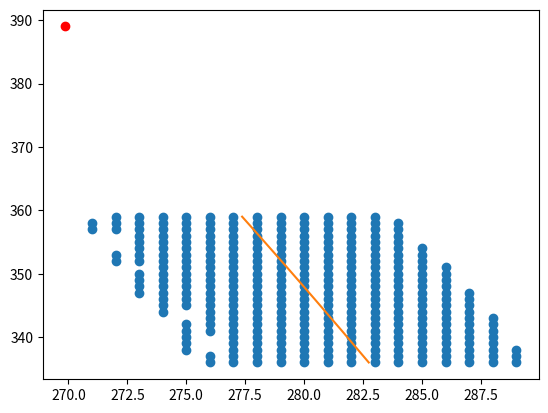

Recreate this plot in Python.
import matplotlib.pyplot as plt
import numpy as np
x = np.array([276,277,278,279,280,281,282,283,284,285,286,287,288,289,276,277,278,279,280,281,282,283,284,285,286,287,288,289,275,277,278,279,280,281,282,283,284,285,286,287,288,289,275,277,278,279,280,281,282,283,284,285,286,287,288,275,277,278,279,280,281,282,283,284,285,286,287,288,275,276,277,278,279,280,281,282,283,284,285,286,287,288,275,276,277,278,279,280,281,282,283,284,285,286,287,288,276,277,278,279,280,281,282,283,284,285,286,287,288,274,276,277,278,279,280,281,282,283,284,285,286,287,274,275,276,277,278,279,280,281,282,283,284,285,286,287,274,275,276,277,278,279,280,281,282,283,284,285,286,287,273,274,275,276,277,278,279,280,281,282,283,284,285,286,287,273,274,275,276,277,278,279,280,281,282,283,284,285,286,273,274,275,276,277,278,279,280,281,282,283,284,285,286,273,274,275,276,277,278,279,280,281,282,283,284,285,286,274,275,276,277,278,279,280,281,282,283,284,285,286,272,273,274,275,276,277,278,279,280,281,282,283,284,285,272,273,274,275,276,277,278,279,280,281,282,283,284,285,273,274,275,276,277,278,279,280,281,282,283,284,285,273,274,275,276,277,278,279,280,281,282,283,284,273,274,275,276,277,278,279,280,281,282,283,284,271,272,273,274,275,276,277,278,279,280,281,282,283,284,271,272,273,274,275,276,277,278,279,280,281,282,283,284,272,273,274,275,276,277,278,279,280,281,282,283])
y = np.array([336,336,336,336,336,336,336,336,336,336,336,336,336,336,337,337,337,337,337,337,337,337,337,337,337,337,337,337,338,338,338,338,338,338,338,338,338,338,338,338,338,338,339,339,339,339,339,339,339,339,339,339,339,339,339,340,340,340,340,340,340,340,340,340,340,340,340,340,341,341,341,341,341,341,341,341,341,341,341,341,341,341,342,342,342,342,342,342,342,342,342,342,342,342,342,342,343,343,343,343,343,343,343,343,343,343,343,343,343,344,344,344,344,344,344,344,344,344,344,344,344,344,345,345,345,345,345,345,345,345,345,345,345,345,345,345,346,346,346,346,346,346,346,346,346,346,346,346,346,346,347,347,347,347,347,347,347,347,347,347,347,347,347,347,347,348,348,348,348,348,348,348,348,348,348,348,348,348,348,349,349,349,349,349,349,349,349,349,349,349,349,349,349,350,350,350,350,350,350,350,350,350,350,350,350,350,350,351,351,351,351,351,351,351,351,351,351,351,351,351,352,352,352,352,352,352,352,352,352,352,352,352,352,352,353,353,353,353,353,353,353,353,353,353,353,353,353,353,354,354,354,354,354,354,354,354,354,354,354,354,354,355,355,355,355,355,355,355,355,355,355,355,355,356,356,356,356,356,356,356,356,356,356,356,356,357,357,357,357,357,357,357,357,357,357,357,357,357,357,358,358,358,358,358,358,358,358,358,358,358,358,358,358,359,359,359,359,359,359,359,359,359,359,359,359])
xypol = np.polyfit(y, x, 2)
polfit = np.poly1d(xypol)
plt.plot(x, y, 'o')
plt.plot(polfit(y), y)
plt.plot(polfit(y.max()+30), y.max()+30, 'o', color='r')
plt.show()